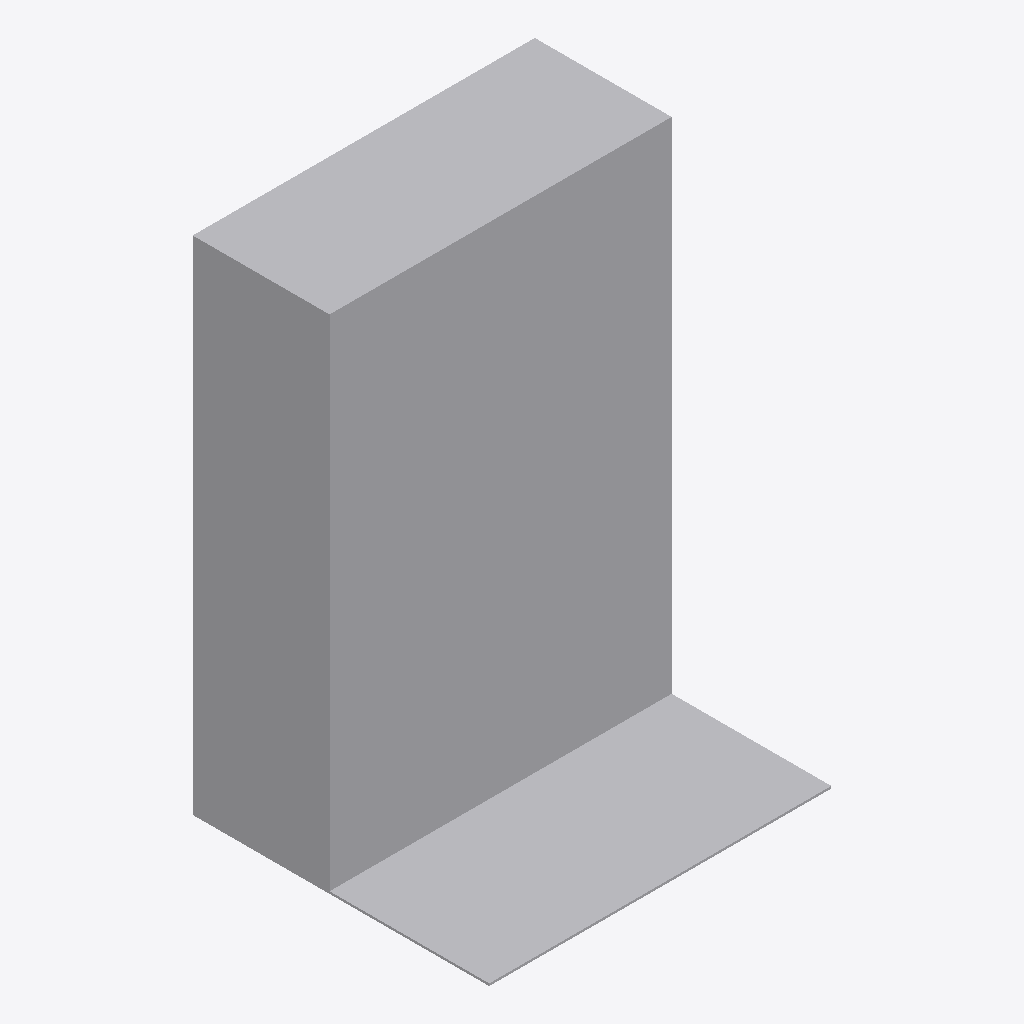
Isometric view of an IFC building model (IFC-SPF (STEP), schema IFC2X3, length unit millimetre), seen from the south-west, elements coloured by IFC class: 1 other element (light grey).
Extent 1.5 m × 1.3 m × 2.2 m (x, y, z). Storeys (1): Level 0 at 0.00 m. Elements (1): 1 IfcBuildingElementProxy.

HEADER;
FILE_DESCRIPTION(('IFC2X_PLATFORM'),'2;1');
FILE_NAME('Project Number','2012-07-10T00:07:33',(''),(''),'Autodesk Revit Architecture 2012 - 1.0','20110309_2315(x64)','');
FILE_SCHEMA(('IFC2X3'));
ENDSEC;
DATA;
#32=IFCPROJECT('3W3bnwIYL3FwN9hElxjWfx',#31,'Project Number',$,$,'','Project Status',(#27),#23);
#177=IFCSITE('3W3bnwIYL3FwN9hElxjWfv',#31,'Default',$,'',#176,$,$,.ELEMENT.,(51,30,0),(0,-7,-34),-0.0,$,$);
#34=IFCBUILDING('3W3bnwIYL3FwN9hElxjWfw',#31,$,$,$,#25,$,$,.ELEMENT.,$,$,#33);
#37=IFCBUILDINGSTOREY('3W3bnwIYL3FwN9hEi4IVIy',#31,'Level 0',$,$,#36,$,$,.ELEMENT.,0.0);
#138=IFCBUILDINGELEMENTPROXY('35v_4qSLX8QOntLaMYWLA4',#31,'Control Panel:Control Panel:Control Panel:197572',$,'Control Panel',#137,#134,'197572',.ELEMENT.);
ENDSEC;
